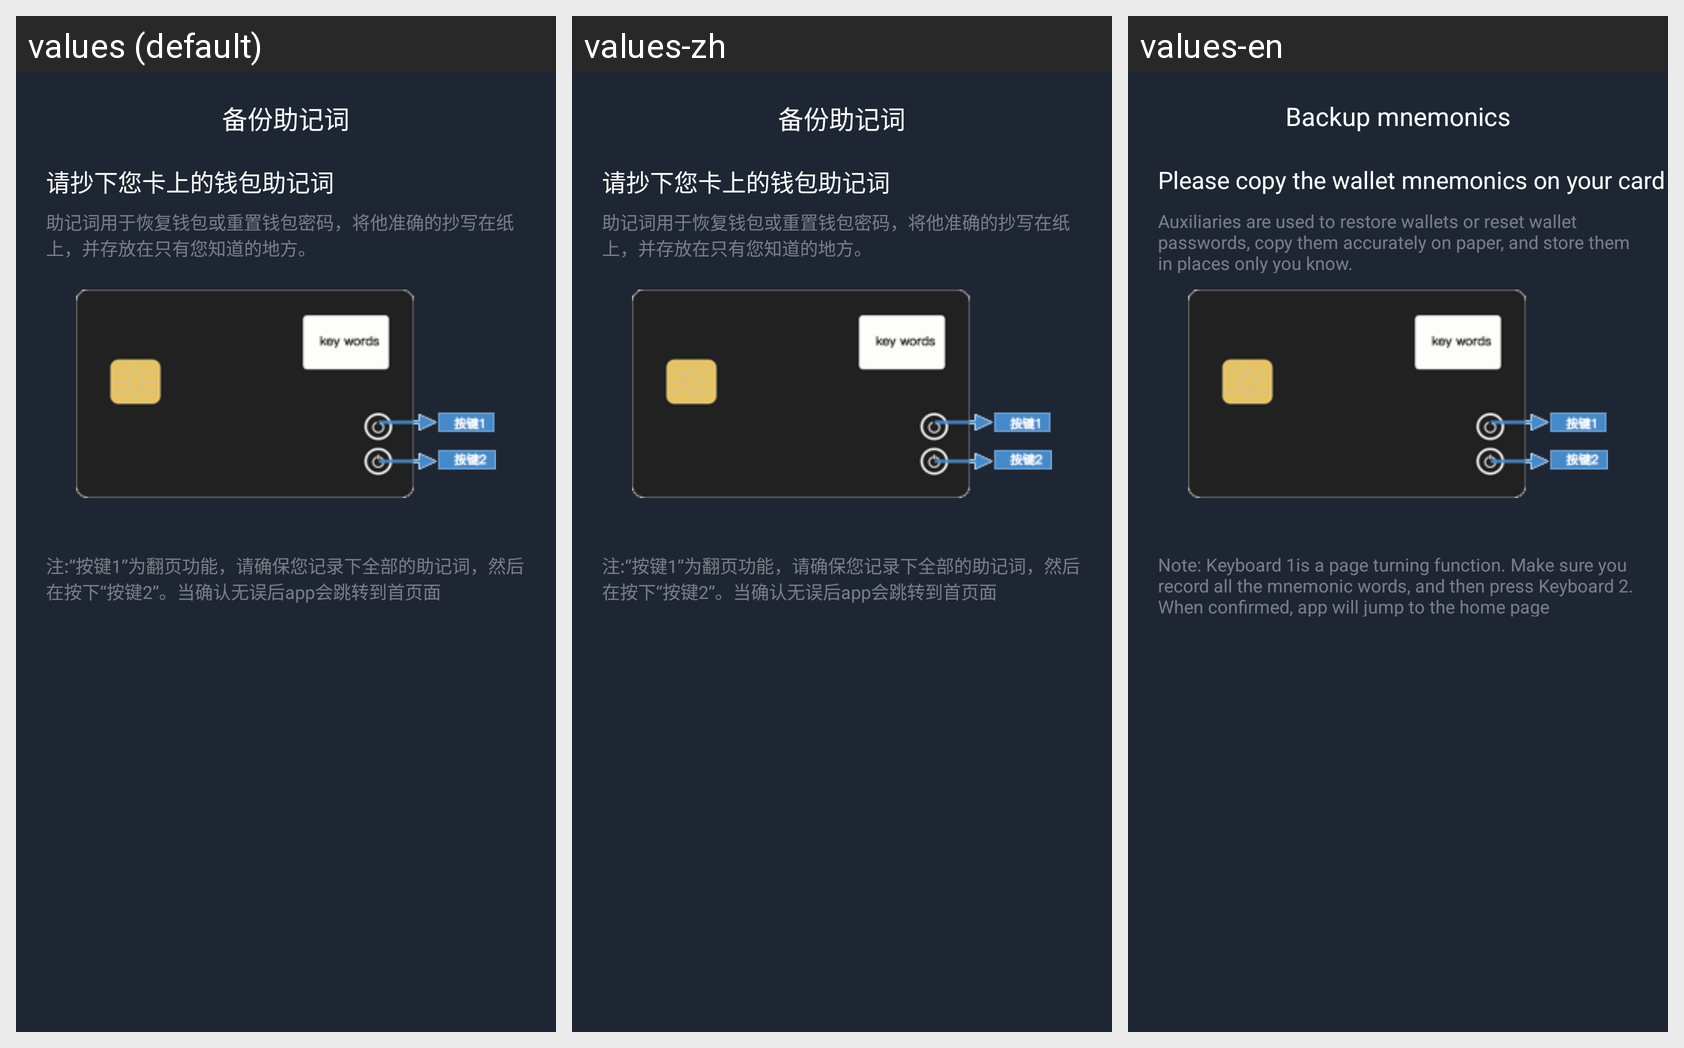

The same Android screen rendered under several of its app's locales, left to right. List the strings drawn on it with the default value and each locale's translation.
Android screen res/layout/activity_numbers.xml rendered under 3 locales, left to right: values (default), values-zh, values-en. Device: Nexus 5 (rendered at 1080×1920; each locale shown at half size, 540×960, under a caption strip naming it); theme Theme.AppCompat.NoActionBar.
Strings drawn on this screen, with the default value and each locale's value (text and hints the layout hard-codes, and strings that could not be matched under every locale, appear in the picture but are not listed):

num1
  values: 备份助记词
  values-zh: 备份助记词
  values-en: Backup mnemonics

num2
  values: 助记词用于恢复钱包或重置钱包密码，将他准确的抄写在纸上，并存放在只有您知道的地方。
  values-zh: 助记词用于恢复钱包或重置钱包密码，将他准确的抄写在纸上，并存放在只有您知道的地方。
  values-en: Auxiliaries are used to restore wallets or reset wallet passwords, copy them accurately on paper, and store them in places only you know.

num3
  values: 请抄下您卡上的钱包助记词
  values-zh: 请抄下您卡上的钱包助记词
  values-en: Please copy the wallet mnemonics on your card

num4
  values: 注:“按键1”为翻页功能，请确保您记录下全部的助记词，然后在按下“按键2”。当确认无误后app会跳转到首页面
  values-zh: 注:“按键1”为翻页功能，请确保您记录下全部的助记词，然后在按下“按键2”。当确认无误后app会跳转到首页面
  values-en: Note: Keyboard 1is a page turning function. Make sure you record all the mnemonic words, and then press Keyboard 2. When confirmed, app will jump to the home page
